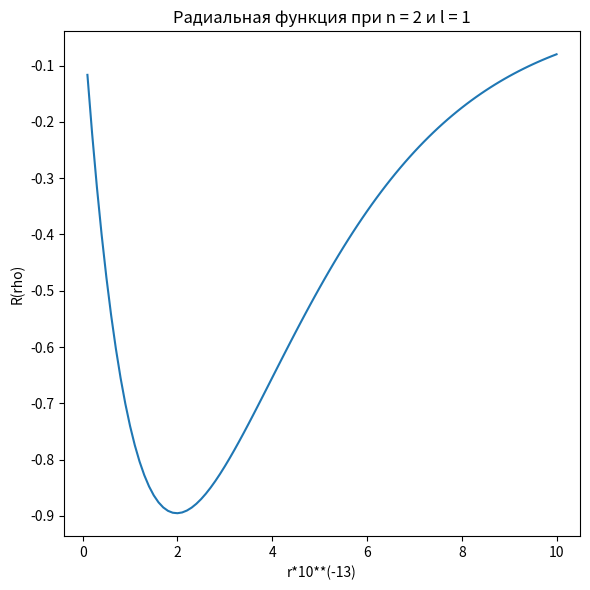

This figure's Python source:
# trying to do some project calcs
from sympy import *
import matplotlib.pyplot as plt
from math import pi
import math


def fact(num):
    if num <= 1:
        return 1
    else:
        return num * fact(num - 1)


e0 = 8.854187817e-12
E0 = 27.07
plank = 4.1e-15  # i>k, i>=2, k>=1
z = 1
me = 9.1e-31
a = 0.529
h = 1.05e-34
e = 1.602176634e-19
R = list()
X = [((i - 1) % 100 + 1) / 10 for i in range(1, 1001)]
dec = 0


def lagger(al, ga, ze):
    """
Calculates Lagger's polinominal. Takes three arguments: alpha, gamma and zeta
    """
    alpha, gamma, zeta = symbols('alpha gamma zeta')
    expr = diff(exp(zeta) * diff(zeta ** gamma * exp(-zeta), zeta, ga), zeta, al)
    func = lambdify(['alpha', 'gamma', 'zeta'], expr)
    alpha, gamma, zeta = al, ga, ze
    return func(alpha, gamma, zeta)


def En(n):
    return (-(me * (e ** 4) * (z ** 2)) / ((4 * pi * e0) ** 2 * (2 * n ** 2 * h ** 2))) / e


for n in range(2, 3):
    eps = -En(n) / E0
    beta = (2 * eps) ** (1 / 2)  # z/n
    for l in range(1, 2):
        for rc in range(1, 101):
            print(n, l, rc)
            rho = rc / 10
            Anl = (1 / fact(2 * l + 1)) * (fact(n + l) / (2 * n * fact(n - l - 1))) ** 0.5 * (2 * z / n) ** 1.5
            R.append(Anl * (rho ** l) * math.exp(-beta * rho) * lagger(2 * l + 1, n + l, 2 * rho * beta))
            print(R[-1])
        fig, ax = plt.subplots(figsize=(6, 6))
        ax.plot(X[dec * 100:dec * 100 + 100], R[dec * 100:dec * 100 + 100])
        ax.set_title('Радиальная функция при n = ' + str(n) + ' и l = ' + str(l))
        ax.set_ylabel('R(rho)')
        ax.set_xlabel('r*10**(-13)')
        # ax.set_yscale('symlog')
        fig.tight_layout()
        # print(R)
        dec += 1
plt.show()
